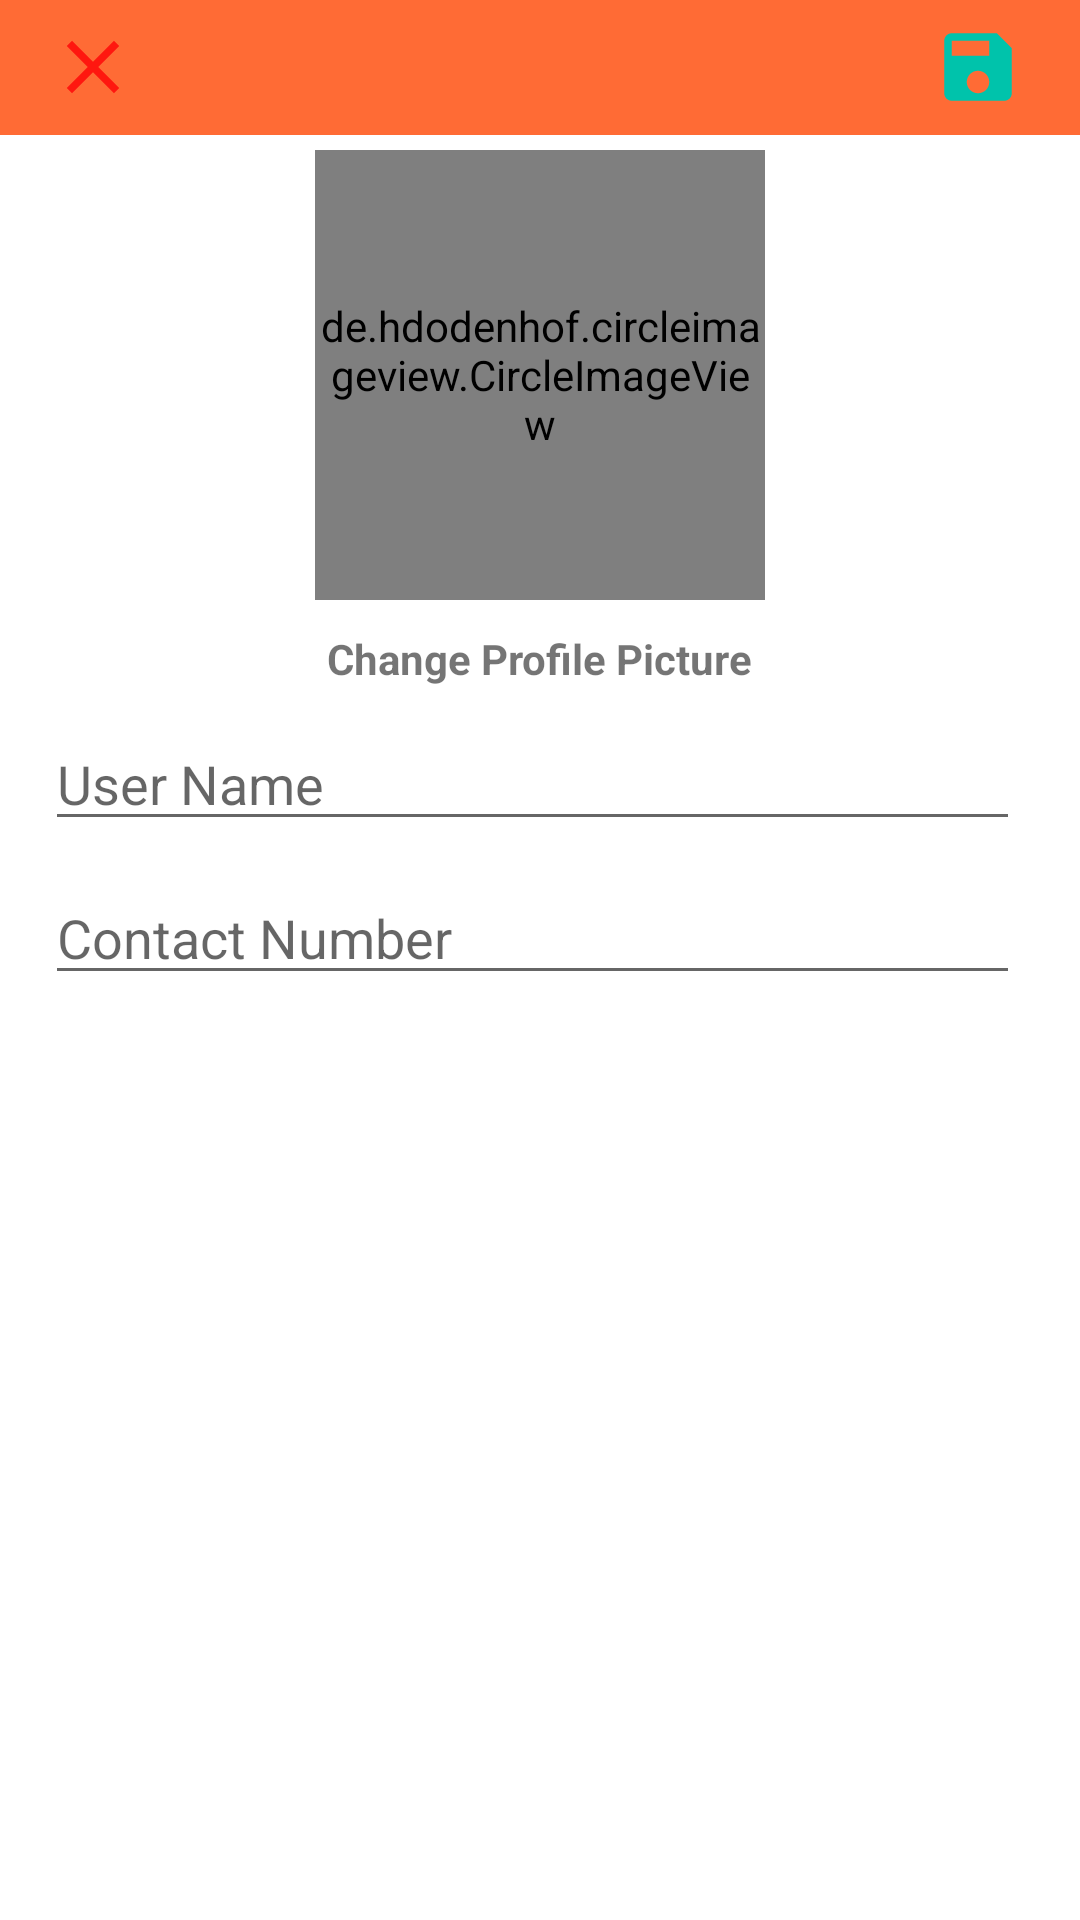

Here is an Android app screen rendered from its layout file. Give the layout XML and the strings, colors and styles it references.
<!-- AndroidManifest.xml: application theme Theme.Vehicletrackingsystem -->
<!-- res/layout/activity_profile.xml -->
<?xml version="1.0" encoding="utf-8"?>
<RelativeLayout xmlns:android="http://schemas.android.com/apk/res/android"
    xmlns:app="http://schemas.android.com/apk/res-auto"
    xmlns:tools="http://schemas.android.com/tools"
    android:layout_width="match_parent"
    android:layout_height="match_parent"
    tools:context=".ProfileActivity">

    <com.google.android.material.appbar.AppBarLayout
        android:id="@+id/app_setting"
        android:layout_width="match_parent"
        android:layout_height="wrap_content" />

    <androidx.appcompat.widget.Toolbar
        android:id="@+id/toolbar_setting"
        android:layout_width="match_parent"
        android:layout_height="45dp"
        android:background="@color/primary_dark">

        <RelativeLayout
            android:layout_width="match_parent"
            android:layout_height="wrap_content">

            <ImageView
                android:id="@+id/btn_close"
                android:layout_width="30dp"
                android:layout_height="40dp"
                android:src="@drawable/ic_baseline_close_24" />

            <ImageView
                android:id="@+id/btn_save"
                android:layout_width="30dp"
                android:layout_height="40dp"
                android:layout_alignParentEnd="true"
                android:layout_marginEnd="19dp"
                android:src="@drawable/ic_baseline_save_24" />
        </RelativeLayout>
    </androidx.appcompat.widget.Toolbar>


    <de.hdodenhof.circleimageview.CircleImageView
        android:id="@+id/profile_image"
        android:layout_width="150dp"
        android:layout_height="150dp"
        android:layout_below="@id/app_setting"
        android:layout_centerHorizontal="true"
        android:layout_marginTop="50dp"
        android:src="@drawable/icon_profile"
        app:civ_border_color="@color/primary_dark"
        app:civ_border_width="5dp" />

    <TextView
        android:id="@+id/btn_change_pp"
        android:layout_width="wrap_content"
        android:layout_height="wrap_content"
        android:layout_below="@id/profile_image"
        android:layout_centerHorizontal="true"
        android:layout_marginTop="10dp"
        android:text="Change Profile Picture"
        android:textStyle="bold" />

    <EditText
        android:id="@+id/user_name"
        android:layout_width="match_parent"
        android:layout_height="wrap_content"
        android:layout_below="@id/btn_change_pp"
        android:layout_marginStart="15dp"
        android:layout_marginTop="10dp"
        android:layout_marginEnd="20dp"
        android:hint="User Name" />

    <EditText
        android:id="@+id/contact_num"
        android:layout_width="match_parent"
        android:layout_height="wrap_content"
        android:layout_below="@id/user_name"
        android:layout_marginStart="15dp"
        android:layout_marginTop="10dp"
        android:layout_marginEnd="20dp"
        android:hint="Contact Number"
        android:inputType="number" />

    <EditText
        android:id="@+id/driver_car_name"
        android:layout_width="match_parent"
        android:layout_height="wrap_content"
        android:layout_below="@id/contact_num"
        android:layout_marginStart="15dp"
        android:layout_marginTop="10dp"
        android:layout_marginEnd="20dp"
        android:hint="Bus Name"
        android:visibility="gone"/>

    <EditText
        android:id="@+id/driver_bus_number"
        android:layout_width="match_parent"
        android:layout_height="wrap_content"
        android:layout_below="@id/driver_car_name"
        android:layout_marginStart="15dp"
        android:layout_marginTop="10dp"
        android:layout_marginEnd="20dp"
        android:hint="Bus Number"
        android:visibility="gone"/>


</RelativeLayout>
<!-- resources referenced by this layout -->
<resources>
  <color name="primary_dark">#ff6b35</color>
  <!-- drawable ic_baseline_close_24 (drawable) -->
  <vector android:height="24dp" android:tint="#FF170F"
      android:viewportHeight="24" android:viewportWidth="24"
      android:width="24dp" xmlns:android="http://schemas.android.com/apk/res/android">
      <path android:fillColor="@android:color/white" android:pathData="M19,6.41L17.59,5 12,10.59 6.41,5 5,6.41 10.59,12 5,17.59 6.41,19 12,13.41 17.59,19 19,17.59 13.41,12z"/>
  </vector>
  <!-- drawable ic_baseline_save_24 (drawable) -->
  <vector android:height="24dp" android:tint="#00C3AB"
      android:viewportHeight="24" android:viewportWidth="24"
      android:width="24dp" xmlns:android="http://schemas.android.com/apk/res/android">
      <path android:fillColor="@android:color/white" android:pathData="M17,3L5,3c-1.11,0 -2,0.9 -2,2v14c0,1.1 0.89,2 2,2h14c1.1,0 2,-0.9 2,-2L21,7l-4,-4zM12,19c-1.66,0 -3,-1.34 -3,-3s1.34,-3 3,-3 3,1.34 3,3 -1.34,3 -3,3zM15,9L5,9L5,5h10v4z"/>
  </vector>
  <style name="Theme.Vehicletrackingsystem" parent="Theme.MaterialComponents.DayNight.NoActionBar">
          
          <item name="colorPrimary">@color/purple_500</item>
          <item name="colorPrimaryVariant">@color/purple_700</item>
          <item name="colorOnPrimary">@color/white</item>
          
          <item name="colorSecondary">@color/teal_200</item>
          <item name="colorSecondaryVariant">@color/teal_700</item>
          <item name="colorOnSecondary">@color/black</item>
          
          <item name="android:statusBarColor" tools:targetApi="l">?attr/colorPrimaryVariant</item>
          
      </style>
  <color name="purple_500">#FF6200EE</color>
  <color name="purple_700">#FF3700B3</color>
  <color name="white">#FFFFFFFF</color>
  <color name="teal_200">#FF03DAC5</color>
  <color name="teal_700">#FF018786</color>
  <color name="black">#FF000000</color>
</resources>
